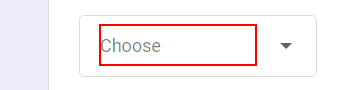
Workflow: Excercise4.3

Step 1: click on the element 'Choose'

Step 2: click on the element '{{designation}}' (no picture)

Step 3: click on the element 'Submit' (no picture)

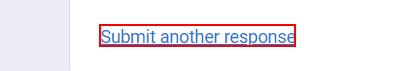
Step 4: click on the link 'Submit another response'
